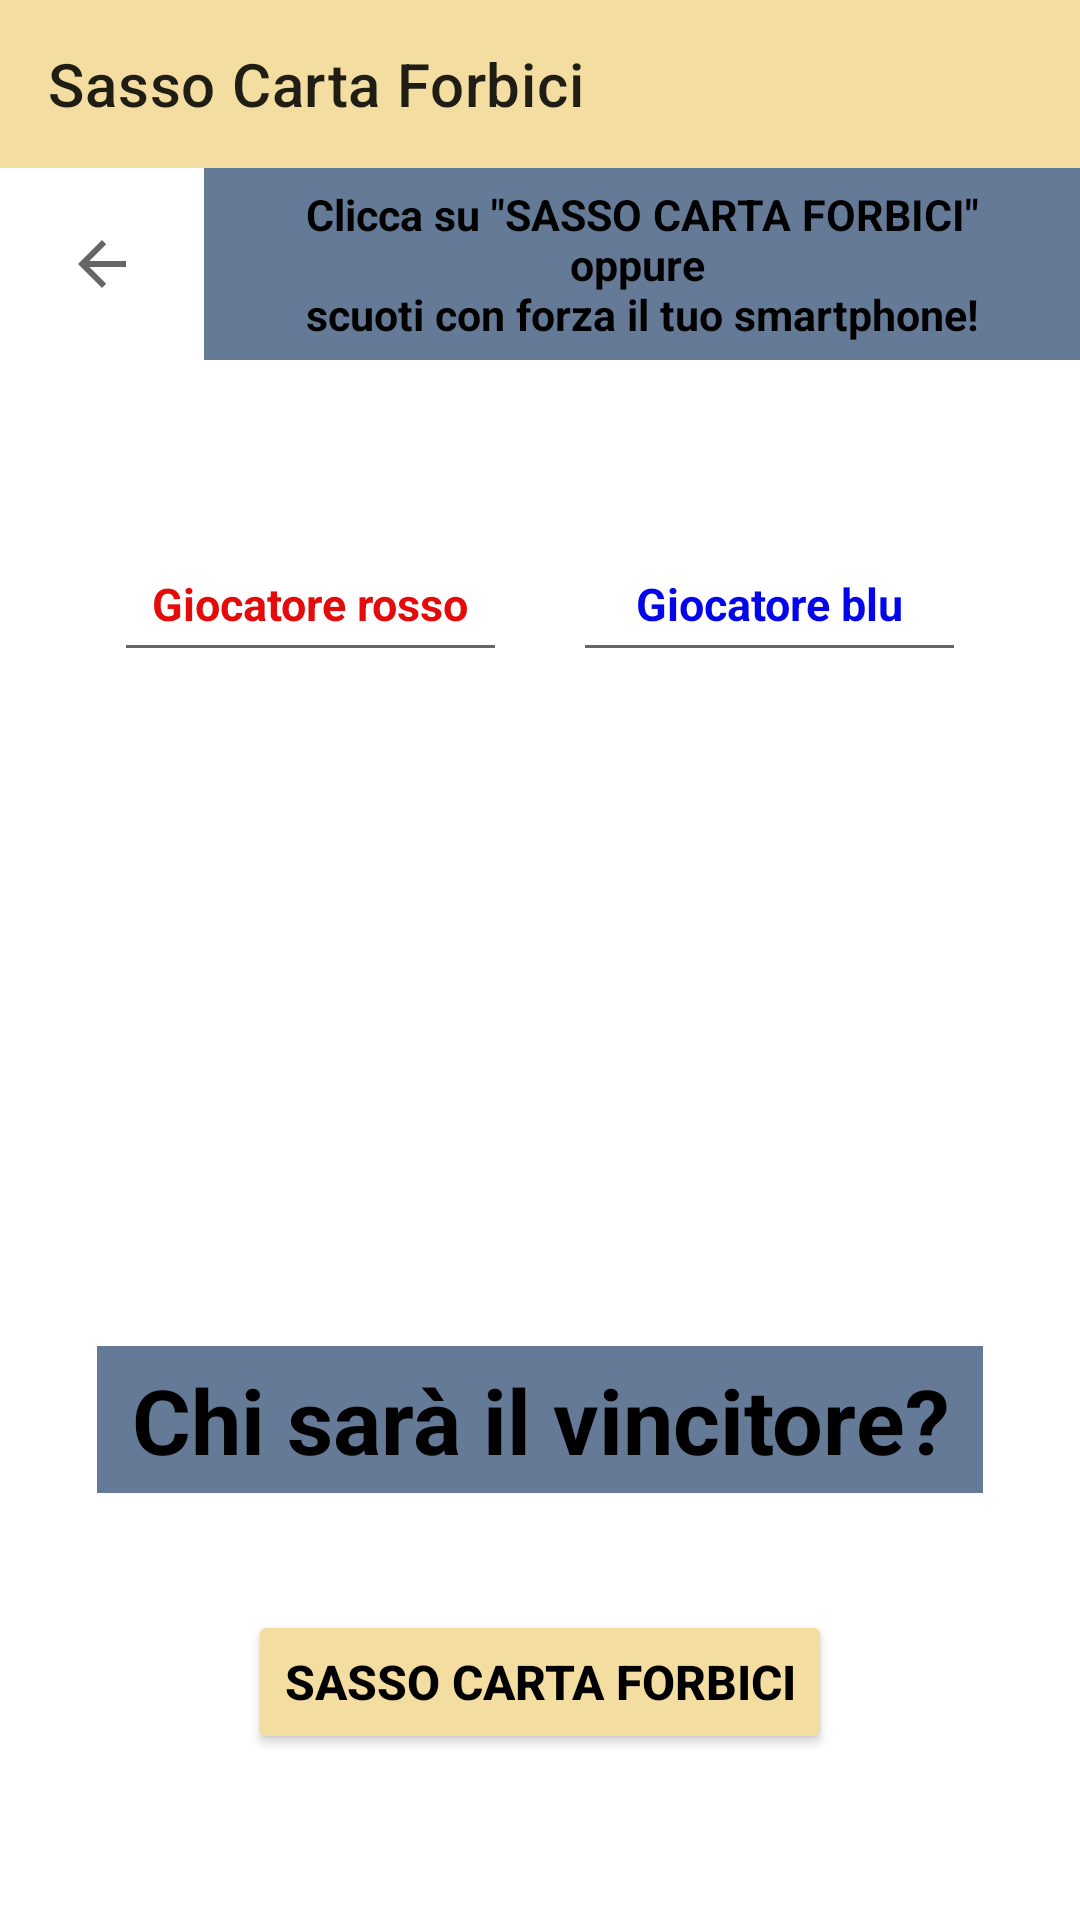

Write the Android layout XML for this screen, with the resource values it uses.
<!-- AndroidManifest.xml: activity theme LightTheme -->
<!-- res/layout/activity_scf.xml -->
<?xml version="1.0" encoding="utf-8"?>
<LinearLayout xmlns:android="http://schemas.android.com/apk/res/android"
    xmlns:app="http://schemas.android.com/apk/res-auto"
    xmlns:tools="http://schemas.android.com/tools"
    android:layout_width="match_parent"
    android:layout_height="match_parent"
    android:background="?attr/colorOnPrimarySurface"
    android:orientation="vertical">

    <com.google.android.material.appbar.AppBarLayout
        android:layout_width="match_parent"
        android:layout_height="wrap_content"
        android:background="?attr/colorPrimary">

        <androidx.appcompat.widget.Toolbar
            android:id="@+id/toolbarSCF"
            android:layout_width="match_parent"
            android:layout_height="?attr/actionBarSize"
            android:background="?attr/colorPrimary"
            android:elevation="4dp"
            android:theme="@style/ThemeOverlay.AppCompat.ActionBar"
            app:popupTheme="@style/ThemeOverlay.AppCompat.Light"
            app:title="Sasso Carta Forbici"
            tools:targetApi="lollipop" />
    </com.google.android.material.appbar.AppBarLayout>

    <LinearLayout
        android:layout_width="match_parent"
        android:layout_height="wrap_content"
        android:orientation="horizontal">

        <ImageButton
            android:id="@+id/back"
            android:layout_width="wrap_content"
            android:layout_height="wrap_content"
            android:layout_margin="10dp"
            android:backgroundTint="@color/transparent"
            android:contentDescription="@string/backButton"
            android:src="?attr/actionModeCloseDrawable"
            tools:targetApi="lollipop" />

        <TextView
            android:layout_width="match_parent"
            android:layout_height="match_parent"
            android:autoSizeTextType="uniform"
            android:background="?attr/color"
            android:gravity="center"
            android:padding="5dp"
            android:text="@string/Roll_or_Shake_SCF"
            android:textStyle="bold"
            tools:targetApi="o" />
    </LinearLayout>

    <androidx.constraintlayout.widget.ConstraintLayout
        android:layout_width="match_parent"
        android:layout_height="match_parent"
        android:paddingLeft="@dimen/activity_horizontal_margin"
        android:paddingTop="@dimen/activity_vertical_margin"
        android:paddingRight="@dimen/activity_horizontal_margin"
        android:paddingBottom="@dimen/activity_vertical_margin"
        tools:ignore="Overdraw">

        <EditText
            android:id="@+id/testaPlayerEditText"
            android:layout_width="0dp"
            android:layout_height="0dp"
            android:autoSizeMaxTextSize="15dp"
            android:autoSizeTextType="uniform"
            android:autofillHints="name"
            android:gravity="center"
            android:inputType="textCapSentences"
            android:maxLength="15"
            android:orientation="horizontal"
            android:selectAllOnFocus="true"
            android:text="@string/red_player"
            android:textColor="@color/red_text"
            android:textSize="15sp"
            android:textStyle="bold"
            app:layout_constraintBottom_toTopOf="@id/scfLayout"
            app:layout_constraintEnd_toStartOf="@id/crocePlayerEditText"
            app:layout_constraintHeight_default="percent"
            app:layout_constraintHeight_percent=".10"
            app:layout_constraintStart_toStartOf="parent"
            app:layout_constraintTop_toTopOf="parent"
            app:layout_constraintWidth_default="percent"
            app:layout_constraintWidth_percent=".40"
            tools:ignore="LabelFor"
            tools:targetApi="o" />

        <EditText
            android:id="@+id/crocePlayerEditText"
            android:layout_width="0dp"
            android:layout_height="0dp"
            android:autoSizeMaxTextSize="15dp"
            android:autoSizeTextType="uniform"
            android:autofillHints="name"
            android:gravity="center"
            android:inputType="textCapSentences"
            android:maxLength="15"
            android:orientation="horizontal"
            android:selectAllOnFocus="true"
            android:text="@string/blue_player"
            android:textColor="@color/blue_text"
            android:textSize="15sp"
            android:textStyle="bold"
            app:layout_constraintBottom_toTopOf="@id/scfLayout"
            app:layout_constraintEnd_toEndOf="parent"
            app:layout_constraintHeight_default="percent"
            app:layout_constraintHeight_percent=".10"
            app:layout_constraintStart_toEndOf="@id/testaPlayerEditText"
            app:layout_constraintTop_toTopOf="parent"
            app:layout_constraintWidth_default="percent"
            app:layout_constraintWidth_percent=".40"
            tools:ignore="LabelFor"
            tools:targetApi="o" />

        <LinearLayout
            android:id="@+id/scfLayout"
            android:layout_width="0dp"
            android:layout_height="0dp"
            android:gravity="center"
            android:orientation="horizontal"
            app:layout_constraintBottom_toTopOf="@id/scfWinner"
            app:layout_constraintEnd_toEndOf="parent"
            app:layout_constraintHeight_default="percent"
            app:layout_constraintHeight_percent=".3"
            app:layout_constraintStart_toStartOf="parent"
            app:layout_constraintTop_toBottomOf="@id/testaPlayerEditText"
            app:layout_constraintWidth_default="percent"
            app:layout_constraintWidth_percent=".90" />

        <TextView
            android:id="@+id/scfWinner"
            android:layout_width="0dp"
            android:layout_height="0dp"
            android:autoSizeMaxTextSize="30dp"
            android:autoSizeTextType="uniform"
            android:background="?attr/color"
            android:gravity="center"
            android:text="@string/scfWinner"
            android:textAlignment="center"
            android:textColor="?attr/colorOnPrimary"
            android:textStyle="bold"
            app:layout_constraintBottom_toTopOf="@id/go"
            app:layout_constraintEnd_toEndOf="parent"
            app:layout_constraintHeight_default="percent"
            app:layout_constraintHeight_percent=".10"
            app:layout_constraintStart_toStartOf="parent"
            app:layout_constraintTop_toBottomOf="@id/scfLayout"
            app:layout_constraintWidth_default="percent"
            app:layout_constraintWidth_percent=".90"
            tools:targetApi="o" />

        <Button
            android:id="@+id/go"
            android:layout_width="wrap_content"
            android:layout_height="wrap_content"
            android:autoSizeTextType="uniform"
            android:backgroundTint="?attr/colorPrimaryDark"
            android:text="@string/SCF_text"
            android:textColor="?attr/colorOnSecondary"
            android:textSize="16sp"
            android:textStyle="bold"
            app:layout_constraintBottom_toBottomOf="parent"
            app:layout_constraintEnd_toEndOf="parent"
            app:layout_constraintHorizontal_bias="0.50"
            app:layout_constraintLeft_toLeftOf="parent"
            app:layout_constraintRight_toRightOf="parent"
            app:layout_constraintStart_toStartOf="parent"
            app:layout_constraintTop_toBottomOf="@id/scfWinner"
            tools:targetApi="o" />
    </androidx.constraintlayout.widget.ConstraintLayout>
</LinearLayout>
<!-- resources referenced by this layout -->
<resources>
  <color name="blue_text">#0305ea</color>
  <color name="red_text">#e40c0b</color>
  <color name="transparent">#00000000</color>
  <dimen name="activity_horizontal_margin">16dp</dimen>
  <dimen name="activity_vertical_margin">16dp</dimen>
  <string name="Roll_or_Shake_SCF">Clicca su \"SASSO CARTA FORBICI\"\noppure \nscuoti con forza il tuo smartphone!</string>
  <string name="SCF_text">Sasso Carta Forbici</string>
  <string name="backButton">back</string>
  <string name="blue_player">Giocatore blu</string>
  <string name="red_player">Giocatore rosso</string>
  <string name="scfWinner">Chi sarà il vincitore?</string>
  <style name="LightTheme" parent="Theme.MaterialComponents.DayNight">
          <item name="colorPrimary">@color/cream</item>
          <item name="colorPrimaryVariant">@color/white</item>
          <item name="colorOnPrimary">@color/black</item>
          <item name="colorSecondary">@color/beige</item>
          <item name="colorSecondaryVariant">@color/white</item>
          <item name="colorOnSecondary">@color/black</item>
          <item name="color">@color/jeans</item>
          <item name="android:statusBarColor" tools:targetApi="l">?attr/colorPrimary</item>
          <item name="android:textColor">@color/black</item>
          <item name="appBarLayoutStyle">@color/cream</item>
          <item name="colorPrimaryDark">@color/cream</item>
          <item name="colorAccent">@color/beige</item>
          <item name="colorOnPrimarySurface">@color/white</item>
          <item name="colorPrimarySurface">@color/black</item>
          <item name="colorOnBackground">@color/translucent_jeans</item>
          <item name="backgroundColor">@color/jeans</item>
          <item name="windowActionBar">false</item>
          <item name="windowNoTitle">true</item>
          <item name="dialogTheme">@style/DialogThemeLight</item>
          <item name="alertDialogTheme">@style/DialogThemeLight</item>
      </style>
  <color name="cream">#F3DDA1</color>
  <color name="white">#FFFFFFFF</color>
  <color name="black">#FF000000</color>
  <color name="beige">#A98C60</color>
  <color name="jeans">#657A97</color>
  <color name="translucent_jeans">#80657A97</color>
  <style name="DialogThemeLight" parent="Theme.AppCompat.Dialog.Alert">
          <item name="android:background">@color/beige</item>
          <item name="android:textColor">@color/black</item>
          <item name="colorAccent">@color/black</item>
      </style>
</resources>
